Run: headless pygame with SDL's dummy video driver; simulated clock (each Clock.tick advances the game by its frame time, no real sleeping); random seed 0; keys injected as events and as key.get_pressed() state; no mouse input.
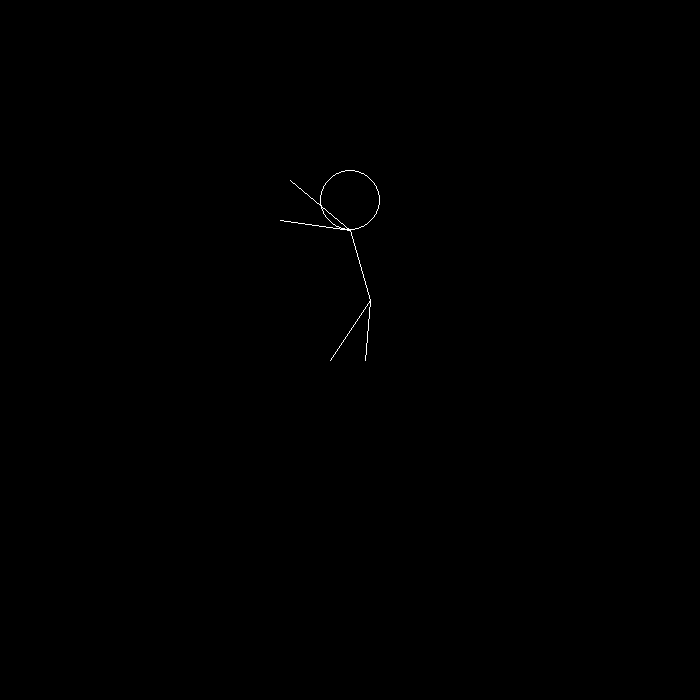
Frame 1 of 4 · flips 1–60 · no input
Frame 2 of 4 · flips 61–180 · tapped SPACE, RETURN · held RIGHT (→), D · screen unchanged from frame 1, image omitted
Frame 3 of 4 · flips 181–300 · held DOWN (↓), S · screen unchanged from frame 2, image omitted
Frame 4 of 4 · flips 301–420 · held LEFT (←), A, UP (↑), W · screen unchanged from frame 3, image omitted

The pygame program that drew these frames:

import pygame, math, time, sys
from pygame import gfxdraw

black = (0, 0, 0)
white = (255, 255, 255)

def draw_body1(hands_direction="down"):
	# Face structure
	pygame.draw.circle(screen, white, (350, 200), 30, 1)

	# Body line
	pygame.draw.line(screen, white, (350, 230), (370, 300))

	# Legs
	pygame.draw.line(screen, white, (370, 300), (330, 360))
	pygame.draw.line(screen, white, (370, 300), (365, 360))

	# Hands
	if hands_direction == "down":
		pygame.draw.line(screen, white, (350, 230), (320, 280))
		pygame.draw.line(screen, white, (350, 230), (345, 280))
	else:
		pygame.draw.line(screen, white, (350, 230), (280, 220))
		pygame.draw.line(screen, white, (350, 230), (290, 180))
	# pygame.draw.line(screen, white, (370, 300), (385, 360))

def draw_body2(hands_direction="down"):
	# Face structure
	pygame.draw.circle(screen, white, (350, 200), 30, 1)

	# Body line
	pygame.draw.line(screen, white, (350, 230), (340, 300))

	# Legs
	pygame.draw.line(screen, white, (340, 300), (350, 360))
	pygame.draw.line(screen, white, (340, 300), (385, 360))

	# Hands
	if hands_direction == "down":
		pygame.draw.line(screen, white, (350, 230), (385, 280))
		pygame.draw.line(screen, white, (350, 230), (360, 280))
	else:
		pygame.draw.line(screen, white, (350, 230), (420, 220))
		pygame.draw.line(screen, white, (350, 230), (410, 180))

def change_man(flag):
	if flag == 0:
		draw_body1()
	elif flag == 1:
		draw_body2()
	elif flag == 2:
		draw_body2("up")
	elif flag == 3:
		draw_body1("up")

	pygame.display.update()

def main():
	flag = 0
	while True:
		for event in pygame.event.get():
			if event.type == pygame.QUIT:
				pygame.quit()
				sys.exit()

		change_man(flag)
		pygame.time.delay(500)
		screen.blit(background, (0, 0))

		flag += 1
		if flag == 4:
			flag = 0

if __name__ == "__main__":

	pygame.init()
	size = [700, 700]
	background = pygame.Surface(size)
	screen = pygame.display.set_mode(size)

	main()
	pygame.quit()
